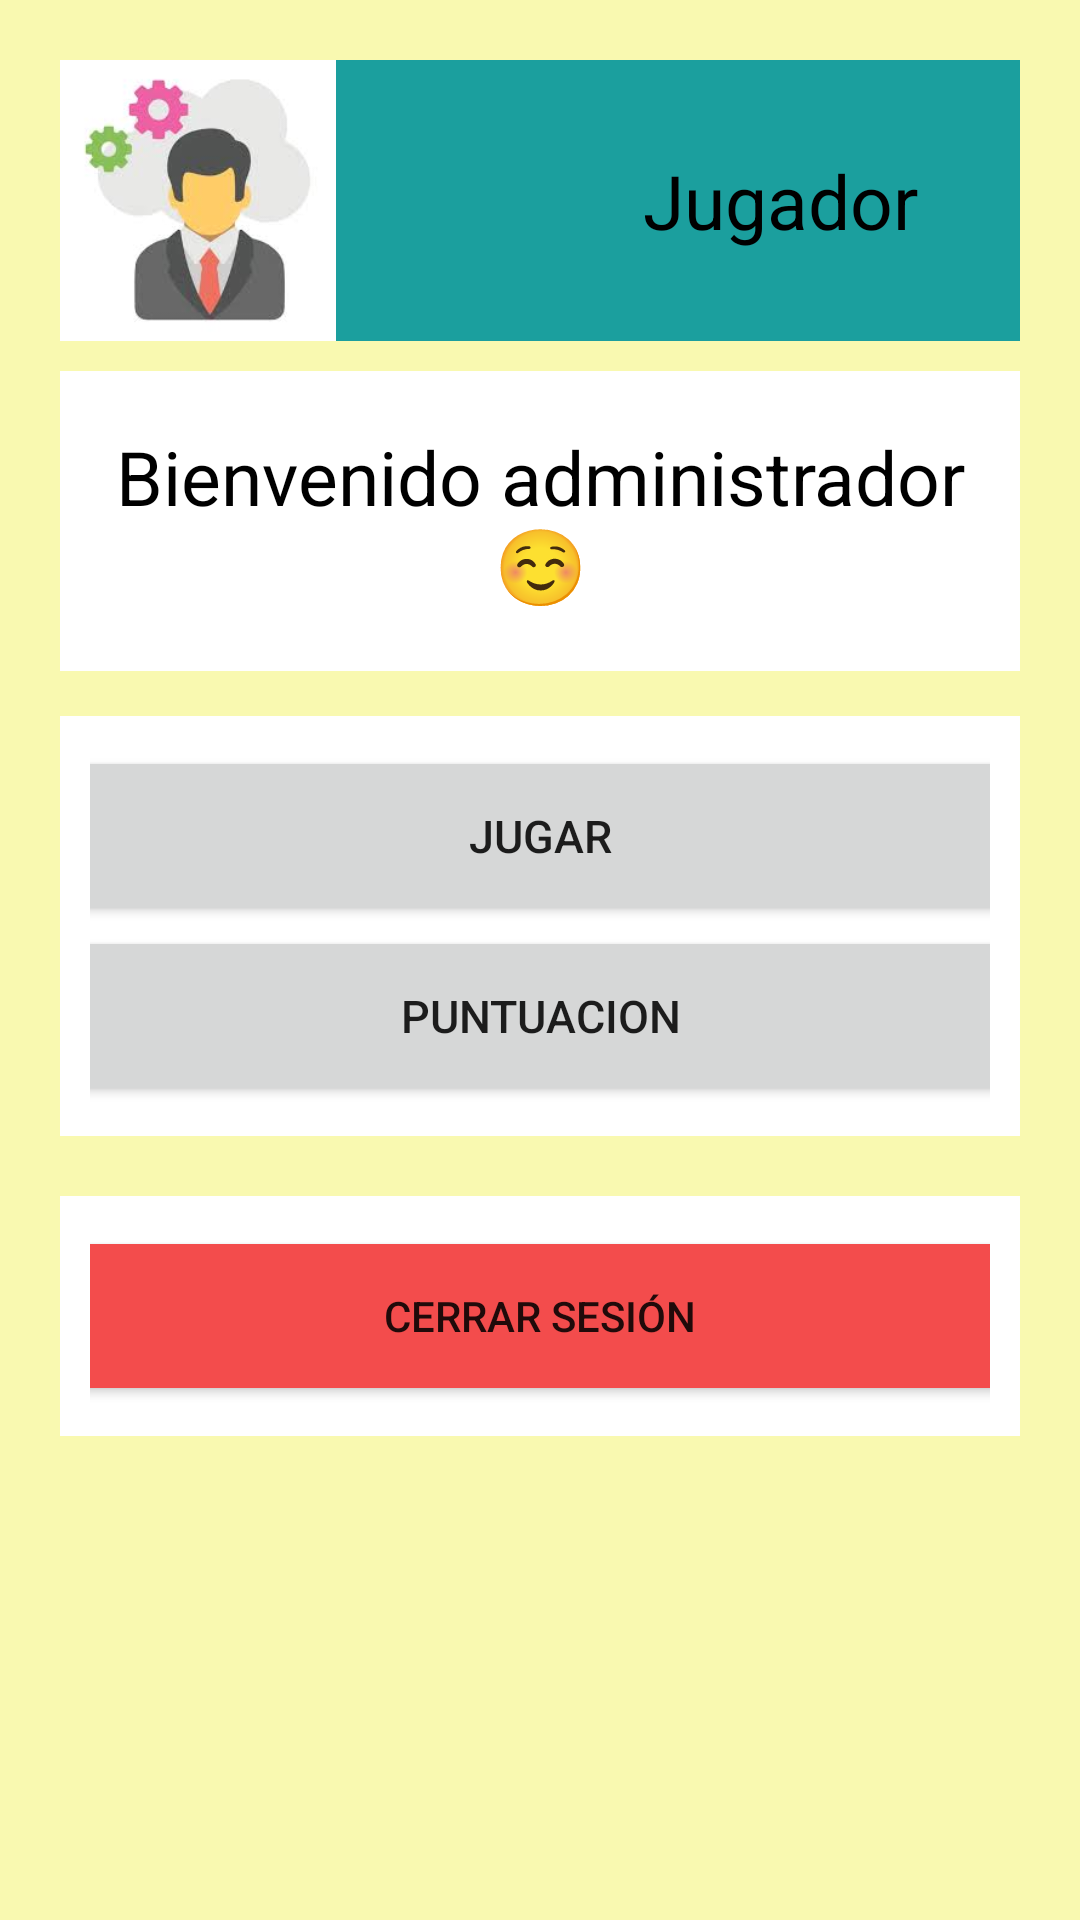

Android layout source for this screen:
<!-- AndroidManifest.xml: application theme Theme.MillonarioConArchivosPlanos -->
<!-- res/layout/activity_menu_jugador.xml -->
<?xml version="1.0" encoding="utf-8"?>
<LinearLayout xmlns:android="http://schemas.android.com/apk/res/android"
    xmlns:app="http://schemas.android.com/apk/res-auto"
    xmlns:tools="http://schemas.android.com/tools"
    android:layout_width="match_parent"
    android:layout_height="match_parent"
    tools:context=".menuJugador"
    android:orientation="vertical"
    android:background="@color/vainilla"
    android:padding="20dp">

    <LinearLayout
        android:layout_width="wrap_content"
        android:layout_height="wrap_content"
        android:orientation="horizontal"
        android:background="@color/white">

        <LinearLayout
            android:layout_width="match_parent"
            android:layout_height="wrap_content">

            <ImageView
                android:layout_width="92dp"
                android:layout_height="93dp"
                android:src="@drawable/administrador">
            </ImageView>
        </LinearLayout>

        <LinearLayout
            android:layout_width="match_parent"
            android:layout_height="wrap_content">

            <TextView
                android:id="@+id/tvAdministrador"
                android:layout_width="296dp"
                android:layout_height="match_parent"
                android:background="@color/teal_700"
                android:gravity="center"
                android:padding="30dp"
                android:text="Jugador"
                android:textColor="@color/black"
                android:textSize="25sp" />
        </LinearLayout>
    </LinearLayout>

    <LinearLayout
        android:layout_width="match_parent"
        android:layout_height="100dp"
        android:layout_marginTop="10dp"
        android:gravity="center"
        android:background="@color/white">

        <TextView
            android:id="@+id/tvDeseasHacer"
            android:layout_width="match_parent"
            android:layout_height="wrap_content"
            android:backgroundTint="@color/black"
            android:gravity="center"
            android:text="Bienvenido administrador ☺"
            android:textColor="@color/black"
            android:textSize="25dp" />

    </LinearLayout>

    <LinearLayout
        android:layout_width="match_parent"
        android:layout_height="wrap_content"
        android:background="@color/white"
        android:gravity="center"
        android:layout_marginTop="15dp"
        android:padding="10dp"
        android:orientation="vertical">

        <Button
            android:id="@+id/btnJugarJugador"
            android:layout_width="340dp"
            android:layout_height="60dp"
            android:layout_marginLeft="10dp"
            android:layout_marginRight="10dp"
            android:text="Jugar"
            android:textSize="15dp" />

        

        <Button
            android:id="@+id/btnPuntuacionJugador"
            android:layout_width="340dp"
            android:layout_height="60dp"
            android:layout_marginLeft="10dp"
            android:layout_marginRight="10dp"
            android:text="Puntuacion"
            android:textSize="15dp" />

    </LinearLayout>

    <LinearLayout
        android:layout_width="match_parent"
        android:layout_height="wrap_content"
        android:orientation="vertical"
        android:gravity="center"
        android:layout_marginTop="20dp"
        android:padding="10dp"
        android:background="@color/white">

        <Button
            android:id="@+id/btnCerrarSesionJugador"
            android:layout_width="340dp"
            android:layout_height="60dp"
            android:backgroundTint="@color/red"
            android:text="Cerrar sesión">
        </Button>
    </LinearLayout>

</LinearLayout>
<!-- resources referenced by this layout -->
<resources>
  <color name="black">#FF000000</color>
  <color name="red">#F34C4C</color>
  <color name="teal_700">#1B9F9E</color>
  <color name="vainilla">#D8F8F8A2</color>
  <color name="white">#FFFFFFFF</color>
  <!-- drawable administrador: jpg bitmap (drawable, 4316 bytes) -->
  <style name="Theme.MillonarioConArchivosPlanos" parent="Theme.MaterialComponents.DayNight.DarkActionBar">
          
          <item name="colorPrimary">@color/purple_500</item>
          <item name="colorPrimaryVariant">@color/purple_700</item>
          <item name="colorOnPrimary">@color/white</item>
          
          <item name="colorSecondary">@color/teal_200</item>
          <item name="colorSecondaryVariant">@color/teal_700</item>
          <item name="colorOnSecondary">@color/black</item>
          
          <item name="android:statusBarColor">?attr/colorPrimaryVariant</item>
          
      </style>
  <color name="purple_500">#FF6200EE</color>
  <color name="purple_700">#0032FF</color>
  <color name="teal_200">#FF03DAC5</color>
</resources>
